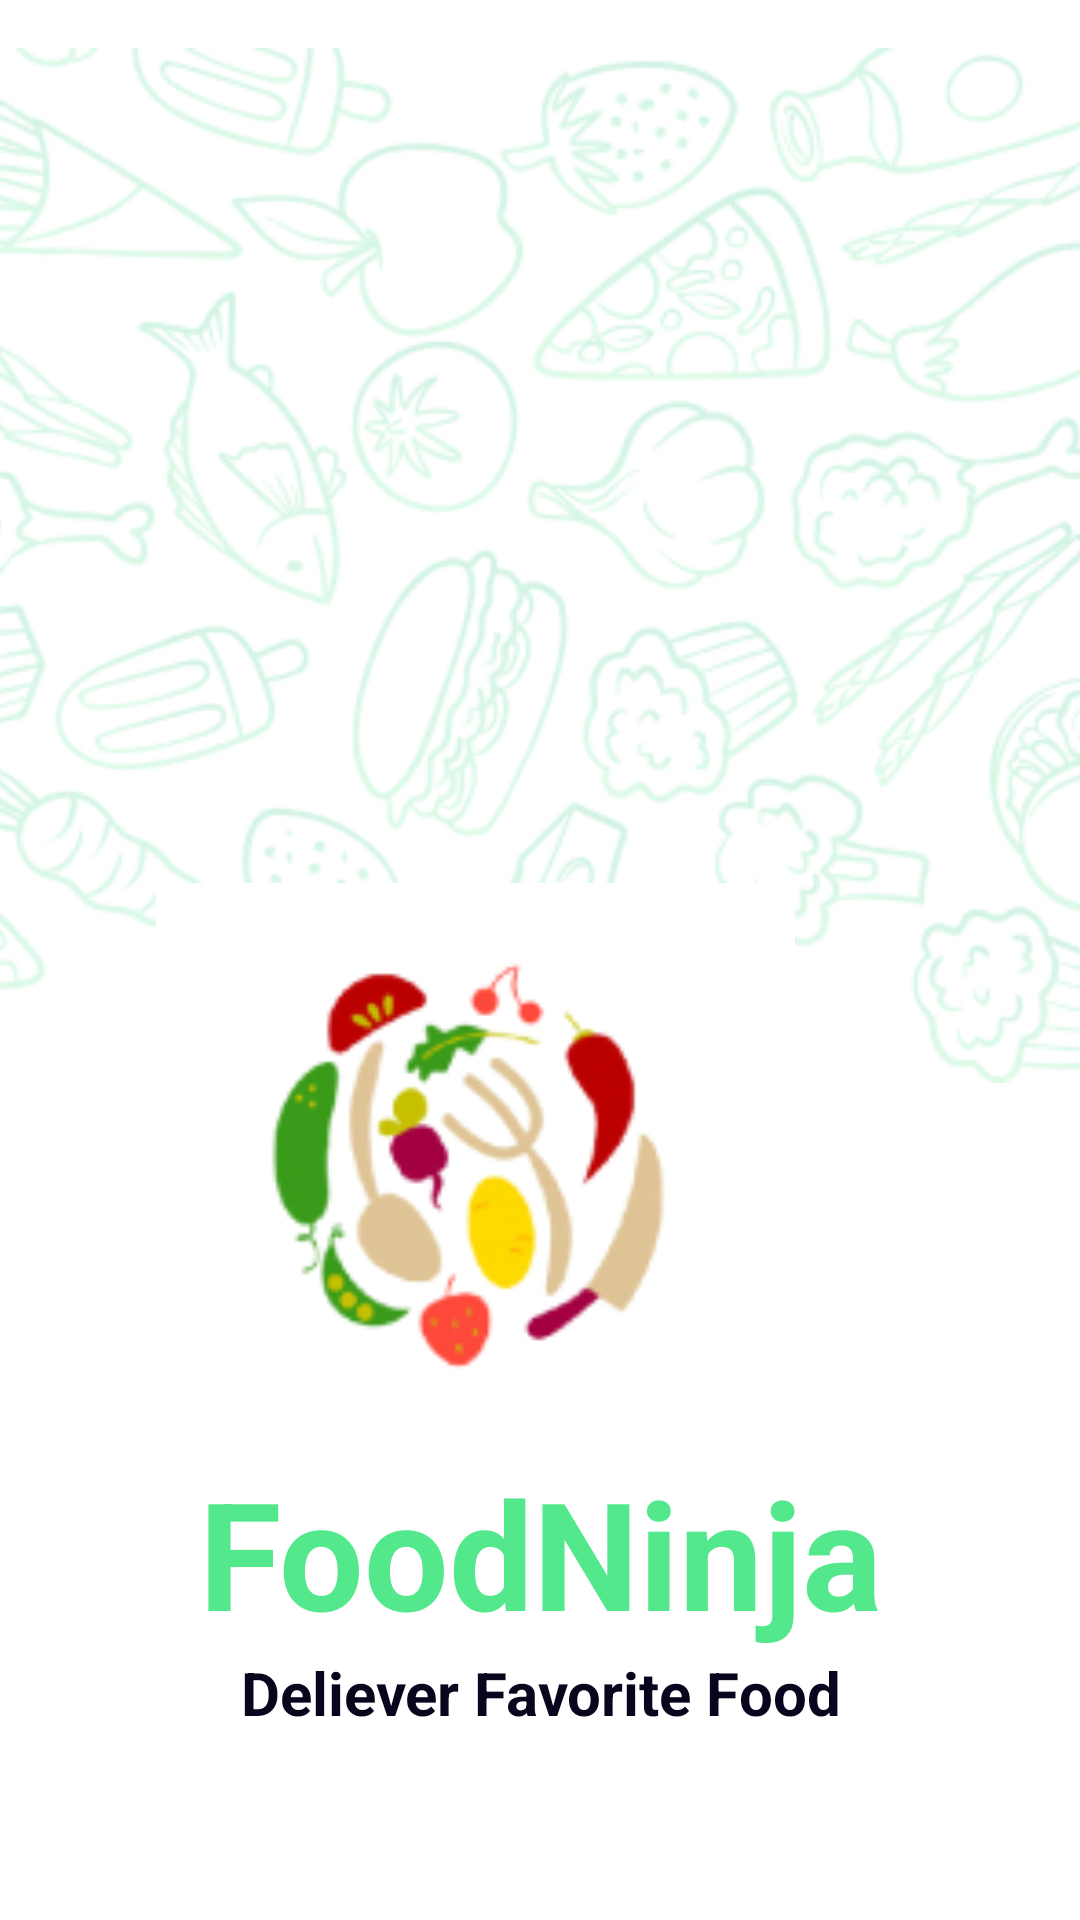

The Android layout XML behind this screen, and the referenced resources:
<!-- AndroidManifest.xml: application theme Theme.FoodNinja -->
<!-- res/layout/activity_sign_up.xml -->
<?xml version="1.0" encoding="utf-8"?>
<androidx.constraintlayout.widget.ConstraintLayout xmlns:android="http://schemas.android.com/apk/res/android"
    xmlns:app="http://schemas.android.com/apk/res-auto"
    xmlns:tools="http://schemas.android.com/tools"
    android:layout_width="match_parent"
    android:layout_height="match_parent"
    android:background="#FFFFFF"
    tools:context=".Ningasplashapp">

    <ImageView
        android:id="@+id/imageView2"
        android:layout_width="405dp"
        android:layout_height="376dp"
        app:layout_constraintEnd_toEndOf="parent"
        app:layout_constraintStart_toStartOf="parent"
        app:layout_constraintTop_toTopOf="parent"
        app:srcCompat="@drawable/grade" />

    <ImageView
        android:id="@+id/imageView3"
        android:layout_width="408dp"
        android:layout_height="381dp"
        app:layout_constraintBottom_toBottomOf="@+id/imageView2"
        app:layout_constraintEnd_toEndOf="parent"
        app:layout_constraintHorizontal_bias="1.0"
        app:layout_constraintStart_toStartOf="parent"
        app:layout_constraintTop_toTopOf="parent"
        app:srcCompat="@drawable/pattern" />

    <ImageView
        android:id="@+id/imageView"
        android:layout_width="213dp"
        android:layout_height="174dp"
        android:layout_marginStart="103dp"
        android:layout_marginLeft="103dp"
        android:layout_marginTop="292dp"
        android:layout_marginEnd="95dp"
        android:layout_marginRight="95dp"
        app:layout_constraintEnd_toEndOf="parent"
        app:layout_constraintHorizontal_bias="1.0"
        app:layout_constraintStart_toStartOf="parent"
        app:layout_constraintTop_toTopOf="@+id/imageView2"
        app:srcCompat="@drawable/logo" />

    <LinearLayout
        android:layout_width="match_parent"
        android:layout_height="wrap_content"
        android:orientation="vertical"
        app:layout_constraintEnd_toEndOf="parent"
        app:layout_constraintStart_toStartOf="parent"
        app:layout_constraintTop_toBottomOf="@+id/imageView">

        <TextView
            android:id="@+id/textView"
            android:layout_width="match_parent"
            android:layout_height="wrap_content"
            android:layout_marginTop="18dp"
            android:fontFamily="sans-serif"
            android:gravity="center"
            android:text="FoodNinja"
            android:textColor="#53E88B"
            android:textSize="50dp"
            android:textStyle="bold" />

        <TextView
            android:id="@+id/textView2"
            android:layout_width="match_parent"
            android:layout_height="wrap_content"
            android:gravity="center"
            android:text="Deliever Favorite Food"
            android:textColor="#09051C"
            android:textSize="20dp"
            android:textStyle="bold" />
    </LinearLayout>

</androidx.constraintlayout.widget.ConstraintLayout>
<!-- resources referenced by this layout -->
<resources>
  <!-- drawable grade: jpg bitmap (drawable, 4493 bytes) -->
  <!-- drawable logo: jpg bitmap (drawable, 23542 bytes) -->
  <!-- drawable pattern: jpg bitmap (drawable, 107958 bytes) -->
  <style name="Theme.FoodNinja" parent="Theme.AppCompat.DayNight.NoActionBar">
          
          <item name="colorPrimary">@color/purple_500</item>
          <item name="colorPrimaryVariant">@color/purple_700</item>
          <item name="colorOnPrimary">@color/white</item>
          
          <item name="colorSecondary">@color/teal_200</item>
          <item name="colorSecondaryVariant">@color/teal_700</item>
          <item name="colorOnSecondary">@color/black</item>
          
          <item name="android:statusBarColor" tools:targetApi="21">?attr/colorPrimaryVariant</item>
          
      </style>
  <!-- not gathered from this repository: default colours our renderer supplied (Android Studio template values) -->
  <color name="purple_500">#FF6200EE</color>
  <color name="purple_700">#FF3700B3</color>
  <color name="teal_200">#FF03DAC5</color>
  <color name="teal_700">#FF018786</color>
  <color name="black">#FF000000</color>
  <color name="white">#FFFFFFFF</color>
</resources>
